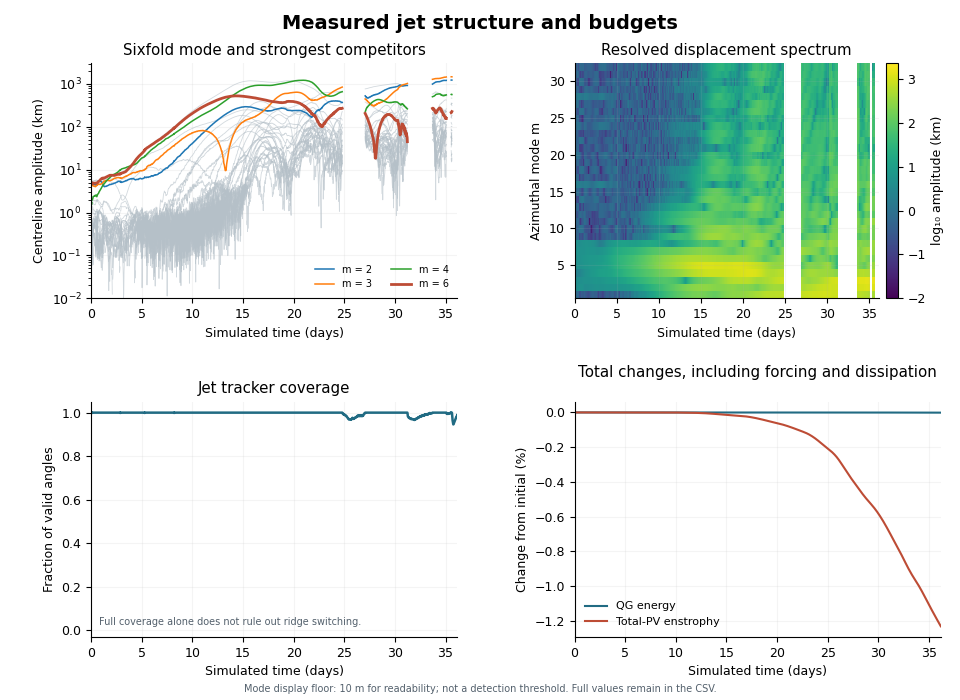

The table this chart was drawn from, first rows:
time_s, step, energy_m2_s2, total_pv_enstrophy_s2, mean_s_s, mean_jet_radius_m, mean_peak_speed_m_s, jet_coverage, m1_amplitude_m, m1_real_m, m1_imag_m, m2_amplitude_m, m2_real_m, m2_imag_m, m3_amplitude_m, m3_real_m, m3_imag_m, m4_amplitude_m, m4_real_m, m4_imag_m, m5_amplitude_m, m5_real_m, m5_imag_m, m6_amplitude_m
0.0, 0.0, 563.9, 3.0900543424806065e-10, -5.293955920339377e-22, 10734332, 86.15, 1.0, 63.81, -5.682, 31.39, 4640, -2248, -572.9, 4621, -2224, 624.9, 1575, 781, 100.3, 4600, 1061, 2041, 5014
2000, 80.0, 563.9, 3.090054341796546e-10, -4.235164736271502e-22, 10734324, 86.15, 1.0, 57.24, 1.368, 28.59, 4619, -2243, -550.9, 4626, -2219, 653.3, 1544, 770, 59.07, 4619, 1121, 2019, 5014
4000, 160.0, 563.9, 3.090054341112543e-10, -5.293955920339377e-22, 10734324, 86.15, 1.0, 72.73, 4.796, 36.05, 4604, -2240, -532.9, 4632, -2215, 676.2, 1534, 766.6, 18.51, 4653, 1180, 2005, 5008
6000, 240.0, 563.9, 3.090054340428597e-10, -1.0587911840678754e-22, 10734412, 86.15, 1.0, 263.8, 6.345, 131.8, 4762, -2324, -517.4, 4582, -2208, 610.9, 1703, 851.5, -19.4, 4835, 1237, 2077, 4846
8000, 320.0, 563.9, 3.0900543397447046e-10, -3.1763735522036263e-22, 10734431, 86.15, 0.9986, nan, nan, nan, nan, nan, nan, nan, nan, nan, nan, nan, nan, nan, nan, nan, nan
10000, 400.0, 563.9, 3.0900543390608697e-10, -4.235164736271502e-22, 10734553, 86.15, 1.0, 483.4, 61.07, 233.9, 4808, -2355, -481.9, 4437, -2145, 566.4, 1977, 984.1, -93.19, 5097, 1399, 2130, 4766
12000, 480.0, 563.9, 3.090054338377089e-10, -5.293955920339377e-22, 10734614, 86.15, 1.0, 538.9, 124.1, 239.2, 4679, -2293, -465.6, 4320, -2079, 585.4, 2095, 1039, -133.2, 5186, 1510, 2108, 4850
14000, 560.0, 563.9, 3.090054337693364e-10, -4.235164736271502e-22, 10734628, 86.15, 1.0, 564.8, 142.6, 243.8, 4633, -2272, -453.6, 4282, -2055, 601.6, 2130, 1051, -169.4, 5226, 1576, 2085, 4858
16000, 640.0, 563.9, 3.090054337009694e-10, -2.117582368135751e-22, 10734726, 86.15, 1.0, 716.8, 205.4, 293.6, 4589, -2252, -441.3, 4144, -1992, 570.6, 2338, 1150, -210.3, 5394, 1692, 2101, 4863
18000, 720.0, 563.9, 3.0900543363260767e-10, -3.1763735522036263e-22, 10734728, 86.15, 1.0, 729, 210.4, 297.7, 4568, -2243, -428.5, 4132, -1980, 592, 2350, 1152, -233.8, 5433, 1752, 2076, 4854
20000, 800.0, 563.9, 3.0900543356425153e-10, -4.235164736271502e-22, 10734738, 86.15, 1.0, 706.9, 213.3, 281.8, 4580, -2251, -420, 4146, -1975, 630.1, 2379, 1163, -248.5, 5461, 1821, 2035, 4838
22000, 880.0, 563.9, 3.0900543349590087e-10, -1.0587911840678754e-22, 10734749, 86.15, 1.0, 685.2, 215.4, 266.4, 4597, -2261, -414.2, 4157, -1969, 665.8, 2410, 1176, -262.1, 5486, 1886, 1992, 4833
24000, 960.0, 563.9, 3.090054334275555e-10, -4.235164736271502e-22, 10734743, 86.15, 1.0, 683.6, 216.6, 264.4, 4576, -2252, -402.7, 4148, -1956, 688.7, 2419, 1176, -283.3, 5518, 1942, 1959, 4829
26000, 1040, 563.9, 3.090054333592156e-10, -4.235164736271502e-22, 10734732, 86.15, 1.0, 682.9, 216.8, 263.8, 4546, -2239, -390.2, 4135, -1941, 711, 2420, 1171, -304.4, 5545, 1994, 1926, 4832
28000, 1120, 563.9, 3.0900543329088106e-10, -2.117582368135751e-22, 10734718, 86.15, 1.0, 677.2, 216.6, 260.3, 4511, -2224, -376.8, 4124, -1926, 736.8, 2408, 1160, -321.9, 5556, 2042, 1883, 4846
30000, 1200, 563.9, 3.0900543322255175e-10, -4.235164736271502e-22, 10734709, 86.15, 1.0, 664.4, 214.1, 254, 4483, -2212, -360.4, 4118, -1912, 763.4, 2403, 1152, -340.2, 5560, 2089, 1835, 4846
32000, 1280, 563.9, 3.090054331542278e-10, -4.235164736271502e-22, 10734749, 86.15, 1.0, 697.3, 253.4, 239.5, 4385, -2165, -343.9, 4035, -1855, 794.7, 2499, 1195, -365, 5611, 2173, 1775, 4889
34000, 1360, 563.9, 3.090054330859092e-10, -6.352747104407253e-22, 10734753, 86.15, 1.0, 677.4, 247.8, 230.9, 4385, -2168, -329.2, 4027, -1837, 824.8, 2515, 1197, -384.8, 5596, 2208, 1718, 4884
36000, 1440, 563.9, 3.090054330175959e-10, -3.1763735522036263e-22, 10734757, 86.15, 1.0, 657.9, 242.6, 222.1, 4386, -2171, -313.8, 4024, -1820, 857.8, 2531, 1198, -407.8, 5581, 2243, 1660, 4882
38000, 1520, 563.9, 3.0900543294928783e-10, -3.1763735522036263e-22, 10734756, 86.15, 1.0, 661.5, 238.8, 228.8, 4386, -2174, -292.3, 4040, -1818, 879.8, 2542, 1194, -436.2, 5611, 2293, 1616, 4859
40000, 1600, 563.9, 3.0900543288098494e-10, -4.235164736271502e-22, 10734750, 86.15, 1.0, 674.9, 225.3, 251.2, 4428, -2197, -272, 4069, -1834, 880.8, 2557, 1187, -476.3, 5647, 2343, 1576, 4832
42000, 1680, 563.9, 3.0900543281268743e-10, -3.1763735522036263e-22, 10734677, 86.15, 1.0, 603.3, 162.8, 254, 4528, -2249, -257.4, 4180, -1886, 901.6, 2444, 1114, -501.8, 5559, 2329, 1517, 4816
44000, 1760, 563.9, 3.0900543274439514e-10, -6.352747104407253e-22, 10734647, 86.15, 1.0, 581.9, 143.4, 253.1, 4541, -2257, -244, 4211, -1891, 925.5, 2407, 1082, -527.1, 5526, 2353, 1449, 4855
46000, 1840, 563.9, 3.09005432676108e-10, -3.1763735522036263e-22, 10734641, 86.15, 1.0, 583.6, 137.7, 257.2, 4545, -2261, -228, 4219, -1881, 955.6, 2393, 1068, -538.7, 5515, 2382, 1390, 4882
48000, 1920, 563.9, 3.090054326078261e-10, -4.235164736271502e-22, 10734615, 86.15, 1.0, 555.5, 99.33, 259.4, 4637, -2309, -213.3, 4279, -1900, 983.2, 2344, 1030, -558.2, 5424, 2369, 1320, 4899
50000, 2000, 563.9, 3.090054325395493e-10, -4.235164736271502e-22, 10734732, 86.15, 1.0, 422.3, 109.4, 180.6, 4824, -2404, -196.7, 4346, -1879, 1091, 2549, 1132, -586.1, 5349, 2407, 1166, 4900
52000, 2080, 563.9, 3.0900543247127783e-10, -5.293955920339377e-22, 10734763, 86.15, 1.0, 446.9, 117, 190.3, 4846, -2416, -177.5, 4334, -1860, 1112, 2604, 1146, -618.6, 5358, 2443, 1098, 4934
54000, 2160, 563.9, 3.0900543240301134e-10, -5.293955920339377e-22, 10734749, 86.15, 1.0, 321.6, 42.19, 155.1, 5131, -2560, -161.8, 4512, -1925, 1176, 2584, 1116, -650.6, 5187, 2398, 987.9, 4957
56000, 2240, 563.9, 3.0900543233475e-10, -1.0587911840678754e-22, 10734775, 86.15, 1.0, 235.9, 25.2, 115.2, 5330, -2661, -155.1, 4573, -1926, 1233, 2675, 1135, -707.2, 5114, 2407, 864, 5054
58000, 2320, 563.9, 3.0900543226649386e-10, -4.235164736271502e-22, 10734776, 86.15, 1.0, 241.2, 32.96, 116, 5389, -2690, -144.5, 4568, -1907, 1257, 2718, 1129, -756.9, 5127, 2439, 788.9, 5134
60000, 2400, 563.9, 3.0900543219824283e-10, -2.117582368135751e-22, 10734769, 86.15, 1.0, 230.7, 53.14, 102.4, 5387, -2690, -129.7, 4569, -1880, 1298, 2757, 1118, -806.4, 5177, 2490, 709, 5188
62000, 2480, 563.9, 3.0900543212999676e-10, -6.352747104407253e-22, 10734750, 86.15, 1.0, 214.7, 73.13, 78.57, 5343, -2669, -113.4, 4591, -1861, 1344, 2785, 1097, -857.1, 5243, 2548, 617.7, 5228
64000, 2560, 563.9, 3.090054320617559e-10, -1.0587911840678754e-22, 10734768, 86.15, 1.0, 233.1, 88.26, 76.09, 5325, -2660, -101.9, 4571, -1837, 1360, 2851, 1106, -900, 5281, 2586, 533.4, 5296
66000, 2640, 563.9, 3.0900543199352013e-10, -3.1763735522036263e-22, 10734828, 86.15, 1.0, 210.7, 98.92, 36.24, 5409, -2703, -88.49, 4600, -1812, 1416, 2988, 1159, -942.1, 5293, 2614, 412.1, 5375
68000, 2720, 563.9, 3.0900543192528936e-10, -4.235164736271502e-22, 10734848, 86.15, 1.0, 235.9, 109.3, 44.35, 5413, -2705, -75.31, 4582, -1794, 1425, 3057, 1169, -984.1, 5340, 2649, 334.3, 5441
70000, 2800, 563.9, 3.0900543185706355e-10, -2.117582368135751e-22, 10734868, 86.15, 1.0, 253.9, 114.8, 54.07, 5419, -2709, -60.17, 4573, -1779, 1437, 3126, 1178, -1027, 5394, 2684, 258, 5497
72000, 2880, 563.9, 3.0900543178884297e-10, -5.293955920339377e-22, 10734871, 86.15, 1.0, 291.6, 132.3, 61.25, 5440, -2720, -48.49, 4552, -1748, 1457, 3176, 1171, -1073, 5458, 2723, 185.8, 5585
74000, 2960, 563.9, 3.0900543172062725e-10, -3.1763735522036263e-22, 10734874, 86.15, 1.0, 353.5, 163.2, 67.94, 5462, -2730, -46.39, 4515, -1706, 1478, 3240, 1158, -1133, 5536, 2766, 113.3, 5715
76000, 3040, 563.9, 3.090054316524166e-10, -6.352747104407253e-22, 10734899, 86.15, 1.0, 369.6, 169.2, 74.2, 5442, -2721, -42.55, 4506, -1686, 1495, 3327, 1163, -1190, 5579, 2789, 32.98, 5816
78000, 3120, 563.9, 3.0900543158421084e-10, -4.235164736271502e-22, 10734908, 86.15, 1.0, 353.4, 162.6, 69.25, 5408, -2704, -32.02, 4544, -1685, 1524, 3399, 1153, -1249, 5618, 2809, -54.41, 5876
80000, 3200, 563.9, 3.0900543151601006e-10, -3.1763735522036263e-22, 10734906, 86.15, 1.0, 330.7, 153.2, 62.38, 5367, -2684, -18.07, 4597, -1690, 1558, 3465, 1134, -1309, 5667, 2830, -140.8, 5915
82000, 3280, 563.9, 3.090054314478143e-10, -6.352747104407253e-22, 10734906, 86.15, 1.0, 314.5, 142.4, 66.65, 5338, -2669, -3.254, 4645, -1697, 1586, 3530, 1114, -1369, 5712, 2848, -221.6, 5955
84000, 3360, 563.9, 3.0900543137962343e-10, -2.117582368135751e-22, 10734923, 86.15, 1.0, 318, 139.8, 75.82, 5300, -2650, 1.877, 4651, -1685, 1603, 3612, 1109, -1425, 5755, 2861, -305.9, 6025
86000, 3440, 563.9, 3.0900543131143754e-10, -5.293955920339377e-22, 10734942, 86.15, 1.0, 319.1, 137.8, 80.42, 5240, -2620, 5.23, 4665, -1671, 1628, 3699, 1103, -1485, 5803, 2875, -392.2, 6095
88000, 3520, 563.9, 3.0900543124325656e-10, -3.1763735522036263e-22, 10734963, 86.15, 1.0, 323.1, 138.4, 83.24, 5172, -2586, 5.386, 4678, -1655, 1652, 3793, 1095, -1549, 5850, 2885, -481.7, 6172
90000, 3600, 563.9, 3.0900543117508054e-10, -5.293955920339377e-22, 10734985, 86.15, 1.0, 328.8, 140.7, 85.12, 5104, -2552, 3.716, 4690, -1641, 1675, 3893, 1085, -1616, 5900, 2894, -573.6, 6245
92000, 3680, 563.9, 3.090054311069092e-10, -3.1763735522036263e-22, 10735005, 86.15, 1.0, 329.9, 142.3, 83.4, 5025, -2512, -0.5014, 4704, -1625, 1700, 3992, 1075, -1682, 5942, 2895, -665.7, 6320
94000, 3760, 563.9, 3.0900543103874303e-10, -2.117582368135751e-22, 10734971, 86.15, 1.0, 300, 147.5, 27.16, 4835, -2417, 4.109, 4819, -1619, 1784, 4051, 1007, -1757, 6035, 2906, -811.8, 6299
96000, 3840, 563.9, 3.090054309705816e-10, -5.293955920339377e-22, 10734973, 86.15, 1.0, 303, 151, 12.55, 4731, -2365, 13.04, 4882, -1615, 1830, 4152, 977.4, -1832, 6113, 2916, -916.7, 6315
98000, 3920, 563.9, 3.0900543090242495e-10, -3.1763735522036263e-22, 10735004, 86.15, 1.0, 299.5, 148.8, 17.12, 4694, -2347, 20.36, 4911, -1601, 1862, 4262, 975.5, -1895, 6147, 2905, -1003, 6370
100000, 4000, 563.9, 3.0900543083427313e-10, -1.0587911840678754e-22, 10734996, 86.15, 1.0, 301.7, 146.8, -34.62, 4584, -2292, 31.56, 5019, -1584, 1946, 4345, 933.2, -1962, 6216, 2890, -1144, 6354
102000, 4080, 563.9, 3.090054307661261e-10, -4.235164736271502e-22, 10735025, 86.15, 1.0, 313.7, 148.8, -49.65, 4555, -2277, 41.12, 5060, -1565, 1988, 4456, 925.6, -2026, 6263, 2871, -1249, 6388
104000, 4160, 563.9, 3.0900543069798385e-10, -6.352747104407253e-22, 10734954, 86.15, 1.0, 409.7, 154.7, -134.3, 4325, -2162, 45.22, 5218, -1549, 2100, 4469, 817.7, -2079, 6380, 2854, -1426, 6307
106000, 4240, 563.9, 3.090054306298464e-10, -4.235164736271502e-22, 10734921, 86.15, 1.0, 473.7, 157.5, -176.9, 4172, -2086, 48.38, 5302, -1528, 2167, 4515, 753.3, -2128, 6462, 2831, -1557, 6291
108000, 4320, 563.9, 3.090054305617137e-10, -3.1763735522036263e-22, 10734931, 86.15, 1.0, 475, 159.5, -175.9, 4105, -2052, 52.73, 5318, -1507, 2190, 4596, 730.9, -2179, 6505, 2807, -1644, 6331
110000, 4400, 563.9, 3.0900543049358577e-10, -4.235164736271502e-22, 10734946, 86.15, 1.0, 463.5, 161.1, -166.6, 4055, -2027, 57.77, 5324, -1490, 2206, 4687, 712.9, -2232, 6544, 2781, -1723, 6373
112000, 4480, 563.9, 3.090054304254625e-10, -5.293955920339377e-22, 10734955, 86.15, 1.0, 435.6, 156.3, -151.7, 4029, -2013, 65.49, 5343, -1479, 2224, 4771, 690.5, -2284, 6572, 2752, -1796, 6410
114000, 4560, 563.9, 3.0900543035734405e-10, -1.0587911840678754e-22, 10734962, 86.15, 1.0, 412.6, 151.9, -139.6, 4008, -2003, 76.44, 5367, -1464, 2249, 4848, 667.6, -2330, 6592, 2717, -1865, 6447
116000, 4640, 563.9, 3.0900543028923023e-10, -4.235164736271502e-22, 10734939, 86.15, 1.0, 343.1, 116.4, -126, 4068, -2031, 96.45, 5446, -1479, 2287, 4887, 614.9, -2365, 6536, 2646, -1918, 6503
118000, 4720, 563.9, 3.090054302211211e-10, -5.293955920339377e-22, 10734939, 86.15, 1.0, 307.9, 102.7, -114.7, 4087, -2041, 112.2, 5492, -1472, 2318, 4957, 583.4, -2409, 6527, 2593, -1982, 6544
... 1,504 more rows
